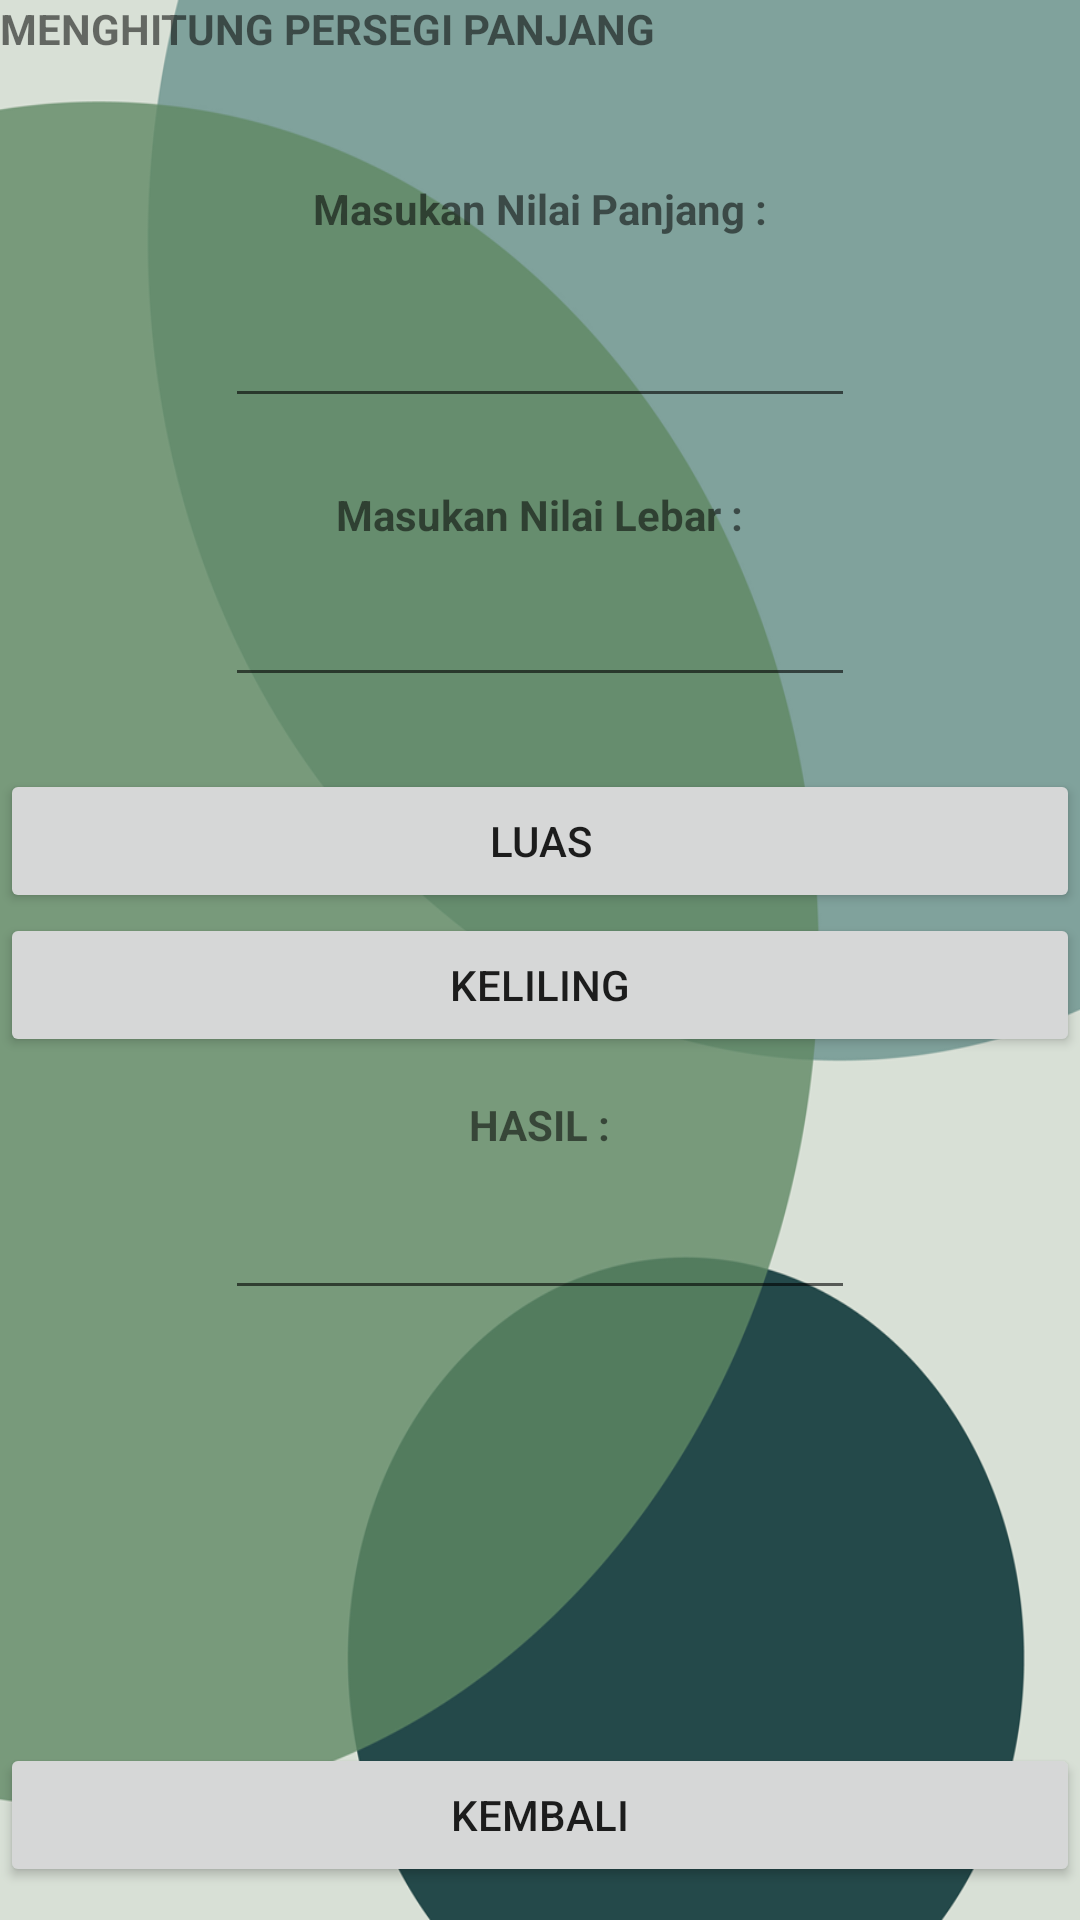

Layout XML and referenced resources for this Android screen:
<!-- AndroidManifest.xml: application theme Theme.ApplikasiBidangDatar -->
<!-- res/layout/activity_persegipanjang.xml -->
<?xml version="1.0" encoding="utf-8"?>
<RelativeLayout
    xmlns:android="http://schemas.android.com/apk/res/android"
    android:layout_width="match_parent"
    android:layout_height="match_parent"
    android:background="@drawable/aa">
    <LinearLayout
        android:id="@+id/linearLayout1"
        android:layout_width="wrap_content"
        android:layout_height="wrap_content"
        android:layout_marginTop="10dp"
        android:layout_alignParentTop="true"
        android:orientation="vertical">
    </LinearLayout>

    <TextView
        android:id="@+id/textView8"
        android:layout_width="wrap_content"
        android:layout_height="wrap_content"
        android:layout_alignParentTop="true"
        android:layout_toEndOf="@+id/linearLayout1"
        android:textStyle="bold"
        android:text="MENGHITUNG PERSEGI PANJANG" />

    <TextView
        android:id="@+id/textView9"
        android:layout_width="wrap_content"
        android:layout_height="wrap_content"
        android:layout_below="@+id/textView8"
        android:layout_centerHorizontal="true"
        android:layout_marginTop="41dp"
        android:textStyle="bold"
        android:text="Masukan Nilai Panjang :" />

    <TextView
        android:id="@+id/textView10"
        android:layout_width="wrap_content"
        android:layout_height="wrap_content"
        android:layout_below="@+id/textView9"
        android:layout_centerHorizontal="true"
        android:layout_marginTop="83dp"
        android:textStyle="bold"
        android:text="Masukan Nilai Lebar :" />

    <EditText
        android:id="@+id/ptxt"
        android:layout_width="wrap_content"
        android:layout_height="wrap_content"
        android:layout_below="@+id/textView9"
        android:layout_centerHorizontal="true"
        android:layout_marginTop="19dp"
        android:ems="10"
        android:inputType="numberDecimal" />

    <EditText
        android:id="@+id/ltxt"
        android:layout_width="wrap_content"
        android:layout_height="wrap_content"
        android:layout_alignStart="@+id/ptxt"
        android:layout_below="@+id/textView10"
        android:layout_marginTop="10dp"
        android:ems="10"
        android:inputType="numberDecimal" />

    <Button
        android:id="@+id/luas"
        android:layout_width="match_parent"
        android:layout_height="wrap_content"
        android:layout_below="@+id/ltxt"
        android:layout_centerHorizontal="true"
        android:layout_marginTop="24dp"
        android:text="LUAS"
        android:onClick="luas2"/>

    <Button
        android:id="@+id/keliling"
        android:layout_width="match_parent"
        android:layout_height="wrap_content"
        android:text="KELILING"
        android:onClick="keliling2"
        android:layout_below="@+id/luas"
        android:layout_alignParentStart="true" />

    <TextView
        android:id="@+id/textView11"
        android:layout_width="wrap_content"
        android:layout_height="wrap_content"
        android:layout_below="@+id/keliling"
        android:layout_centerHorizontal="true"
        android:layout_marginTop="13dp"
        android:textStyle="bold"
        android:text="HASIL :" />

    <EditText
        android:id="@+id/hasil"
        android:layout_width="wrap_content"
        android:layout_height="wrap_content"
        android:layout_alignStart="@+id/ltxt"
        android:layout_below="@+id/textView11"
        android:layout_marginTop="11dp"
        android:ems="10"
        android:inputType="numberDecimal" />

    <Button
        android:id="@+id/kembali"
        android:layout_width="match_parent"
        android:layout_height="wrap_content"
        android:layout_alignParentBottom="true"
        android:layout_centerHorizontal="true"
        android:layout_marginBottom="11dp"
        android:text="KEMBALI"
        android:onClick="kembali2"/>


</RelativeLayout>
<!-- resources referenced by this layout -->
<resources>
  <!-- drawable aa: png bitmap (drawable-v24, 56303 bytes) -->
  <style name="Theme.ApplikasiBidangDatar" parent="Theme.MaterialComponents.DayNight.DarkActionBar">
          
          <item name="colorPrimary">@color/purple_500</item>
          <item name="colorPrimaryVariant">@color/purple_700</item>
          <item name="colorOnPrimary">@color/white</item>
          
          <item name="colorSecondary">@color/teal_200</item>
          <item name="colorSecondaryVariant">@color/teal_700</item>
          <item name="colorOnSecondary">@color/black</item>
          
          <item name="android:statusBarColor" tools:targetApi="l">?attr/colorPrimaryVariant</item>
          
      </style>
  <!-- not gathered from this repository: default colours our renderer supplied (Android Studio template values) -->
  <color name="purple_500">#FF6200EE</color>
  <color name="purple_700">#FF3700B3</color>
  <color name="teal_200">#FF03DAC5</color>
  <color name="teal_700">#FF018786</color>
  <color name="black">#FF000000</color>
  <color name="white">#FFFFFFFF</color>
</resources>
